Image classification data set "dataset" (saleem-alhabachi/cnn-mirror-defect-detection on GitHub). Class labels (2): defect, non-defect.

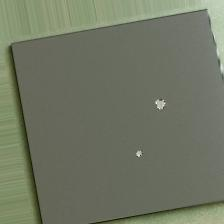
Label: defect

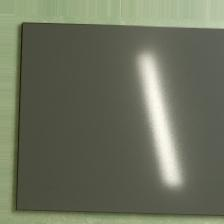
Label: non-defect

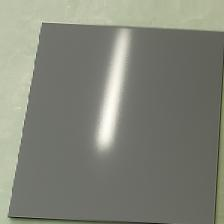
Label: non-defect

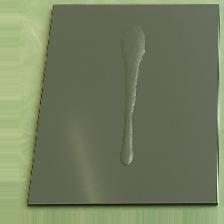
Label: defect

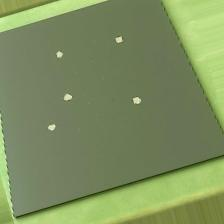
Label: defect

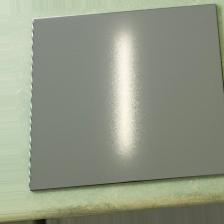
Label: non-defect
